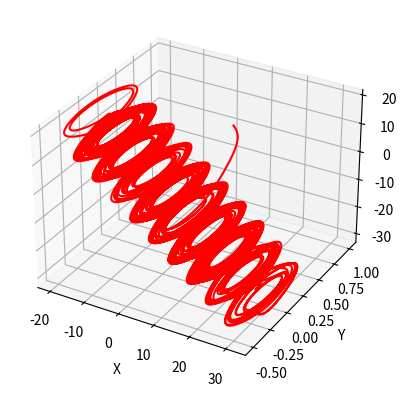

Here is the Python script that generated this plot:
## Modified Chua Attractor solved with RK4

import pylab
import numpy as np
import math as m
import matplotlib.pyplot as plt
from mpl_toolkits.mplot3d import Axes3D

def f1(t, x, y, z): return alpha*(y+b*m.sin(m.pi*x/(2*a) + d))
def f2(t, x, y, z): return x-y+z
def f3(t, x, y, z): return -beta*y

alpha=10.82
beta=14.286
a=1.3
b=.11
d=0                               


x_initial=1
y_initial=1
z_initial=0


t_initial=0
t_final=100
h=0.0001

def Runge(x_initial, y_initial, z_initial, t_initial, h, t_final): 
        time=list(np.arange(t_initial, t_final+h, h))
        X=[x_initial]
        Y=[y_initial]
        Z=[z_initial]
        
        
        for i in range(1, len(time)):
                p=time[i-1]
                q=X[i-1]
                r=Y[i-1]
                s=Z[i-1]

                k11=h*f1(p, q, r, s)
                k21=h*f2(p, q, r, s)
                k31=h*f3(p, q, r, s)

                k12=h*f1(p+h/2., q+k11/2., r+k21/2., s+k31/2.)
                k22=h*f2(p+h/2., q+k11/2., r+k21/2., s+k31/2.)
                k32=h*f3(p+h/2., q+k11/2., r+k21/2., s+k31/2.)
                
                k13=h*f1(p+h/2., q+k12/2., r+k22/2., s+k32/2.)
                k23=h*f2(p+h/2., q+k12/2., r+k22/2., s+k32/2.)
                k33=h*f3(p+h/2., q+k12/2., r+k22/2., s+k32/2.)
                
                k14=h*f1(p+h, q+k13, r+k23, s+k33)
                k24=h*f2(p+h, q+k13, r+k23, s+k33)
                k34=h*f3(p+h, q+k13, r+k23, s+k33)

                X+=[X[i-1]+(k11+2*k12+2*k13+k14), ]
                Y+=[Y[i-1]+(k21+2*k22+2*k23+k24), ]
                Z+=[Z[i-1]+(k31+2*k32+2*k33+k34), ]

        fig=plt.figure()
        ax=plt.axes(projection='3d')
        ax.plot3D(X, Y, Z, 'red')
        ax.set_xlabel('X')
        ax.set_ylabel('Y')
        ax.set_zlabel('Z')

        plt.show()

Runge(x_initial, y_initial, z_initial, t_initial, h, t_final)